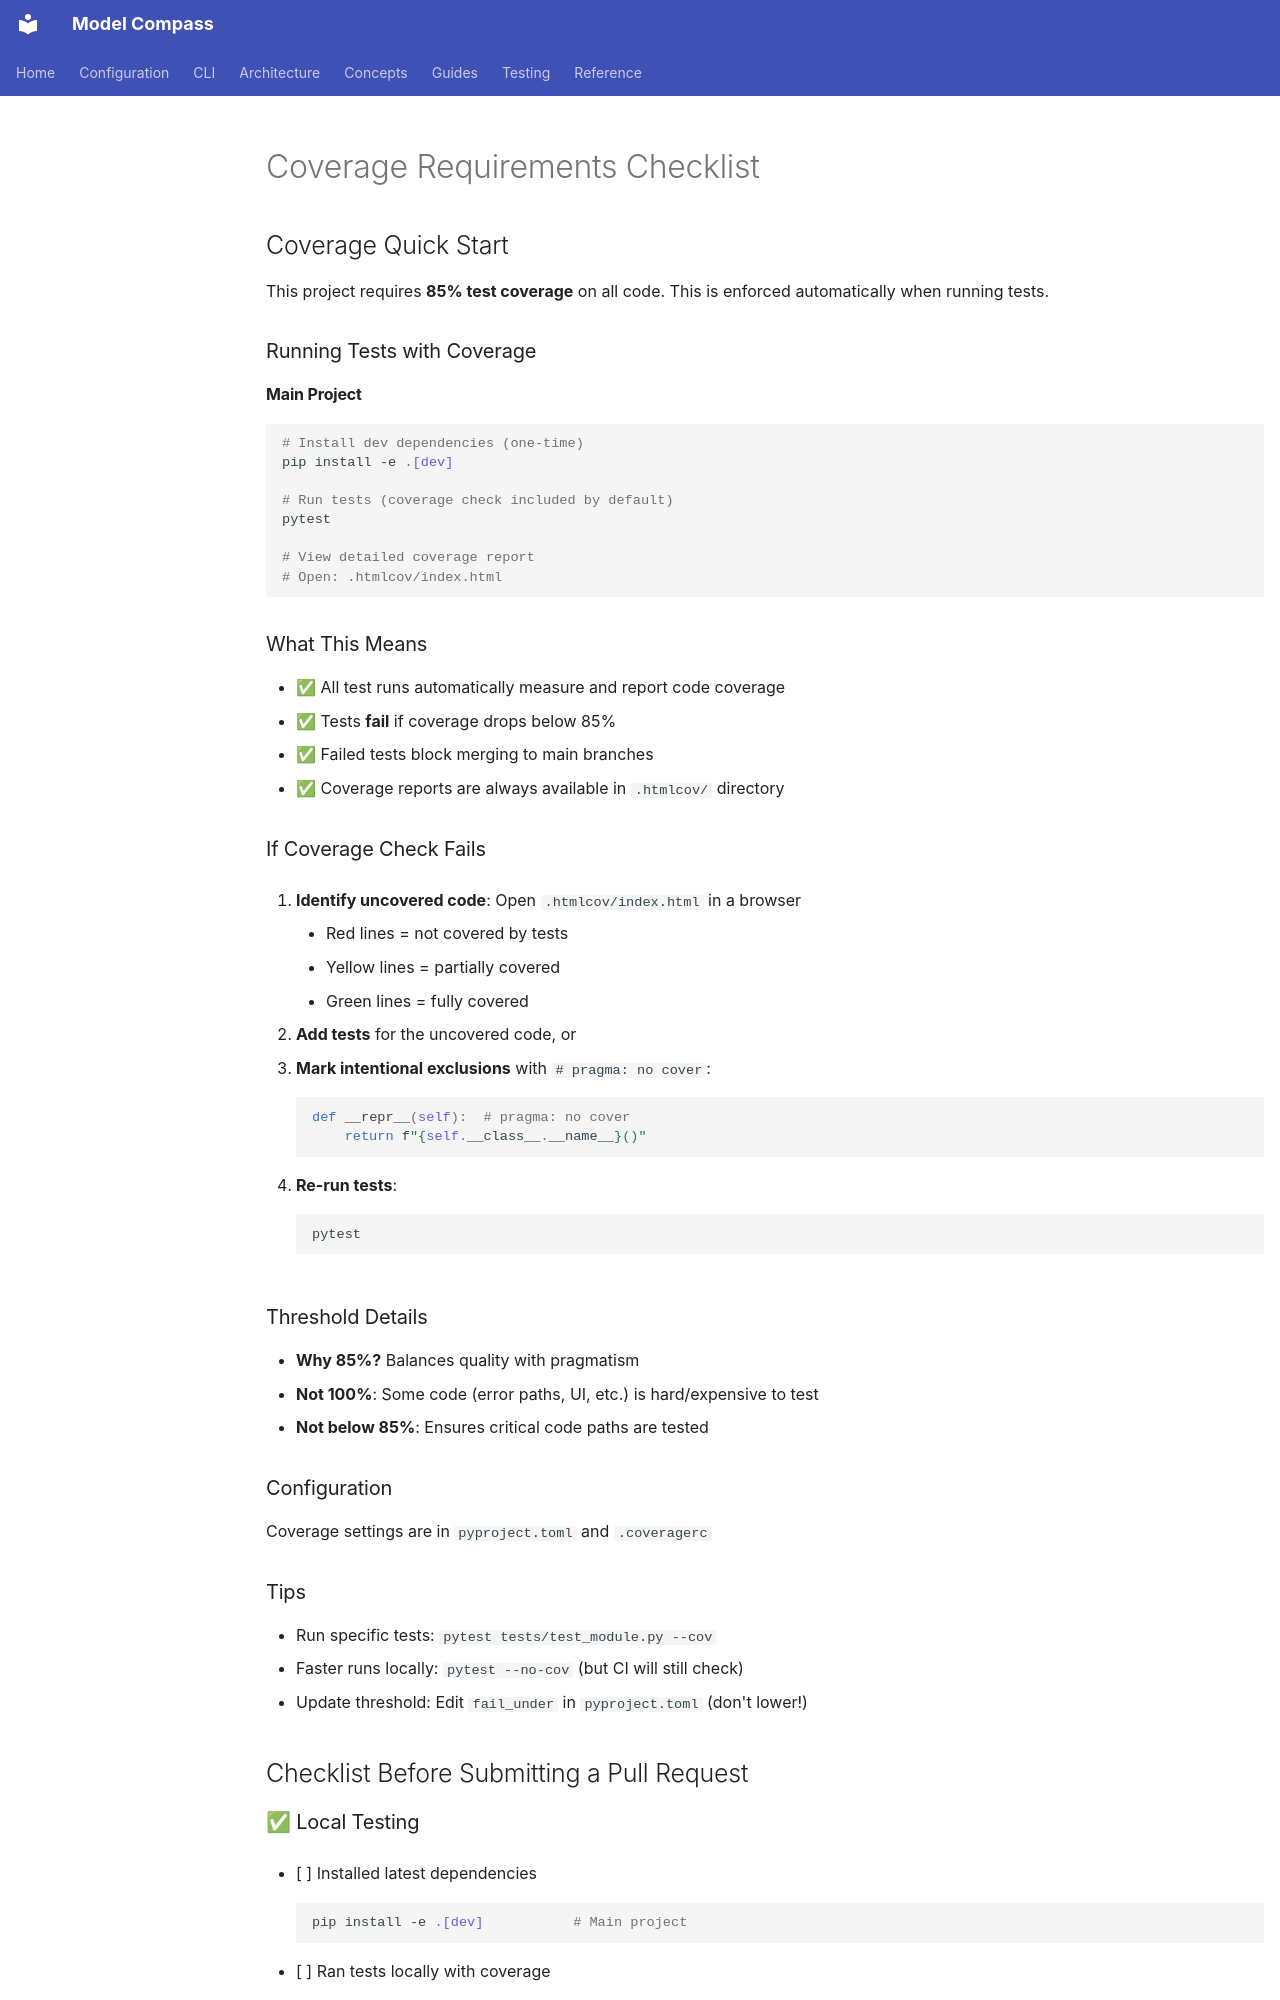

repository: yuchdev/ModelCompass · page: test/code_test_coverage/index.html · generator: mkdocs

# Coverage Requirements Checklist

## Coverage Quick Start

This project requires **85% test coverage** on all code. This is enforced automatically when running tests.

### Running Tests with Coverage

#### Main Project

```powershell
# Install dev dependencies (one-time)
pip install -e .[dev]

# Run tests (coverage check included by default)
pytest

# View detailed coverage report
# Open: .htmlcov/index.html
```

### What This Means

- ✅ All test runs automatically measure and report code coverage
- ✅ Tests **fail** if coverage drops below 85%
- ✅ Failed tests block merging to main branches
- ✅ Coverage reports are always available in `.htmlcov/` directory

### If Coverage Check Fails

1. **Identify uncovered code**: Open `.htmlcov/index.html` in a browser
    - Red lines = not covered by tests
    - Yellow lines = partially covered
    - Green lines = fully covered

2. **Add tests** for the uncovered code, or

3. **Mark intentional exclusions** with `# pragma: no cover`:
   ```python
   def __repr__(self):  # pragma: no cover
       return f"{self.__class__.__name__}()"
   ```

4. **Re-run tests**:
   ```powershell
   pytest
   ```

### Threshold Details

- **Why 85%?** Balances quality with pragmatism
- **Not 100%**: Some code (error paths, UI, etc.) is hard/expensive to test
- **Not below 85%**: Ensures critical code paths are tested

### Configuration

Coverage settings are in `pyproject.toml` and `.coveragerc`

### Tips

- Run specific tests: `pytest tests/test_module.py --cov`
- Faster runs locally: `pytest --no-cov` (but CI will still check)
- Update threshold: Edit `fail_under` in `pyproject.toml` (don't lower!)

## Checklist Before Submitting a Pull Request
